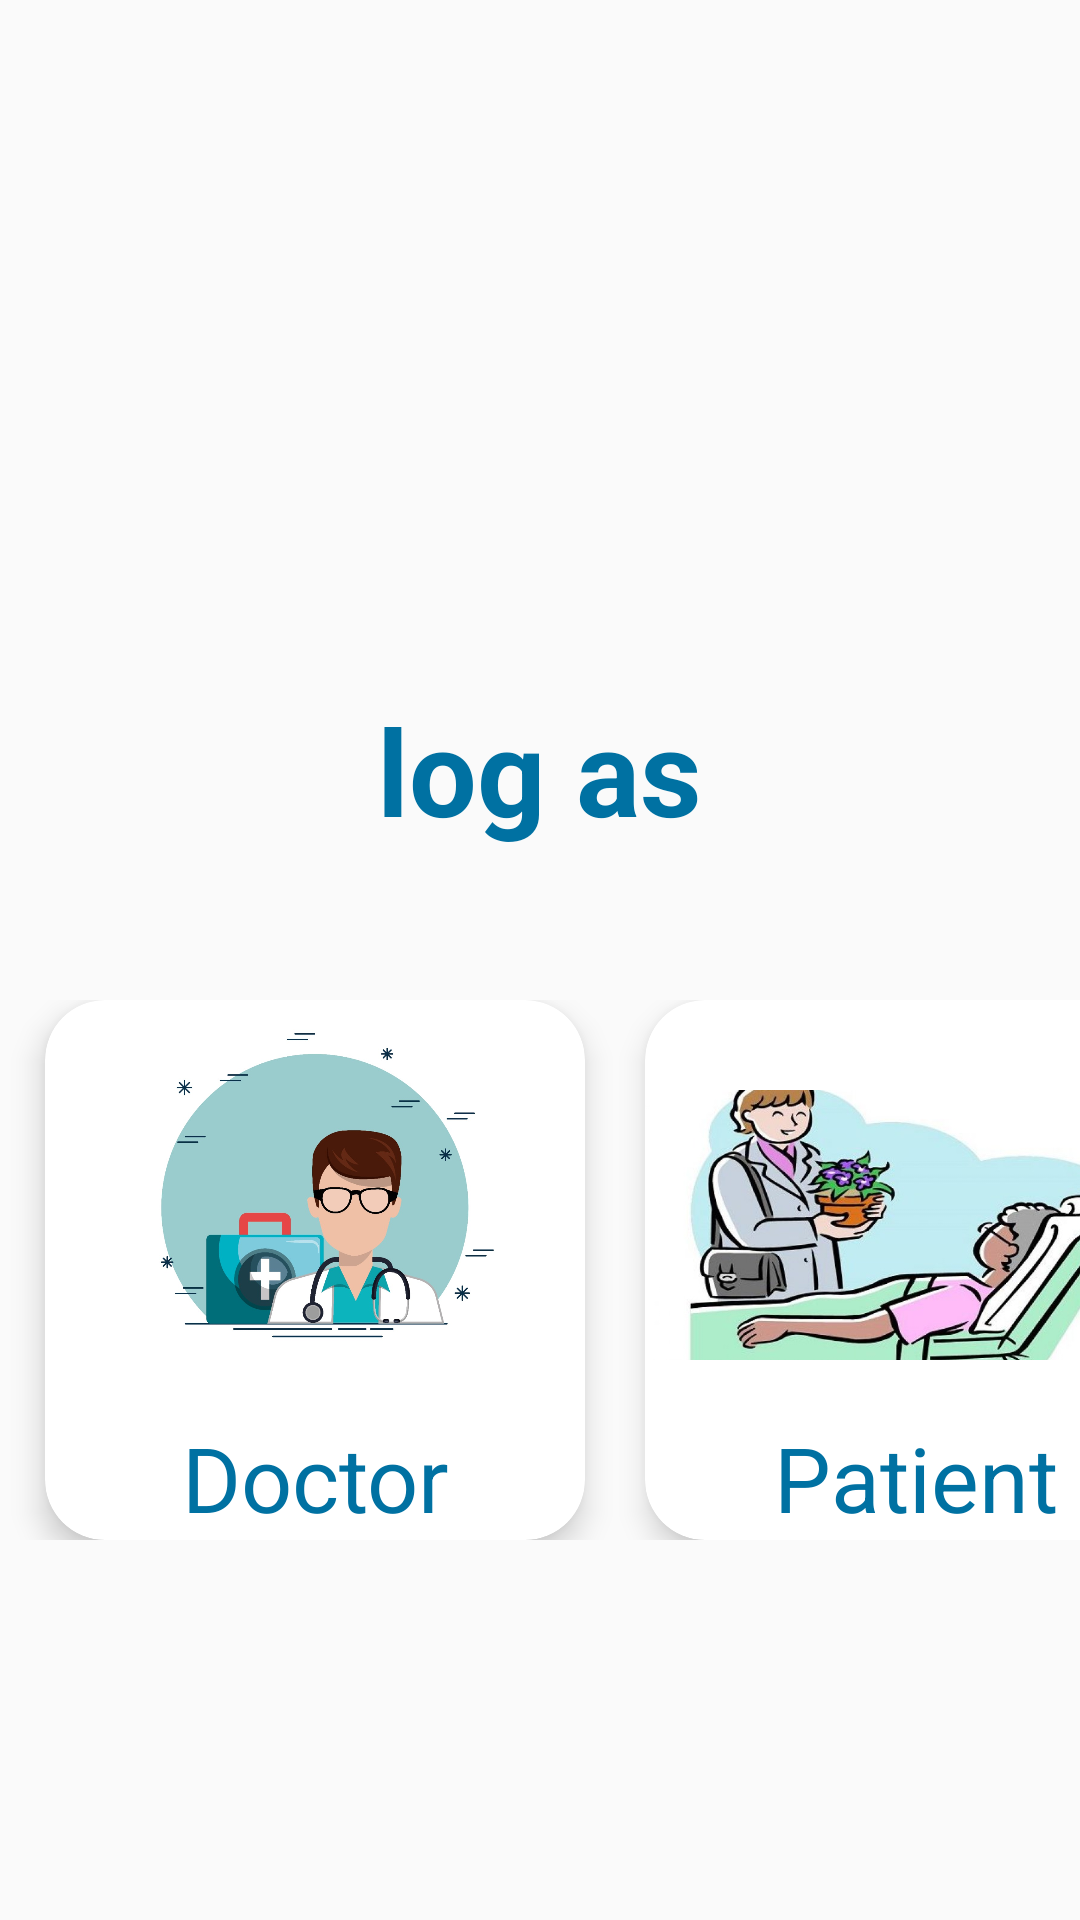

Reconstruct the res/layout file that produces this screen, plus the resources it refers to.
<!-- AndroidManifest.xml: application theme AppTheme -->
<!-- res/layout/activity_choose_your_acount.xml -->
<?xml version="1.0" encoding="utf-8"?>
<RelativeLayout xmlns:android="http://schemas.android.com/apk/res/android"
    xmlns:app="http://schemas.android.com/apk/res-auto"
    xmlns:tools="http://schemas.android.com/tools"
    android:layout_width="match_parent"
    android:layout_height="match_parent"
    tools:context=".chooseYourAcount"
    >

    <ImageView
        android:id="@+id/logo"
        android:layout_width="180dp"
        android:layout_height="180dp"
        android:src="@drawable/logo"
        android:layout_marginTop="30dp"
        android:layout_marginBottom="20dp"
        android:layout_centerHorizontal="true"
        />
    <TextView
        android:id="@+id/text"
        android:layout_below="@+id/logo"
        android:layout_width="wrap_content"
        android:layout_height="wrap_content"
        android:layout_marginBottom="40dp"
        android:text="log as"
        android:textSize="40sp"
        android:textStyle="bold"
        android:textColor="@color/colorPrimaryDark"
        android:layout_centerHorizontal="true"
         />
    <LinearLayout
        android:layout_width="match_parent"
        android:layout_height="wrap_content"
        android:layout_below="@id/text"
        android:layout_centerInParent="true"
        android:orientation="horizontal"
        android:paddingTop="10dp"
        android:paddingBottom="10dp"
        >
        <androidx.cardview.widget.CardView
            android:id="@+id/cardDoctor"
            android:layout_width="180dp"
            android:layout_height="180dp"
            android:layout_marginRight="10dp"
            android:layout_marginLeft="15dp"
            app:cardCornerRadius="20dp"
            app:cardElevation="6dp"
            >
            <ImageView
                android:id="@+id/img_doctor"
                android:layout_width="match_parent"
                android:layout_height="130dp"
                android:src="@drawable/doctor"
                />
            <TextView
                android:layout_width="match_parent"
                android:layout_height="35dp"
                android:text="@string/doctor"
                android:textSize="30sp"
                android:textColor="@color/colorPrimaryDark"
                android:layout_gravity="bottom"
                android:gravity="center"
                android:layout_marginBottom="6dp"
                />
        </androidx.cardview.widget.CardView>

        <androidx.cardview.widget.CardView
        android:id="@+id/cardPatient"
        android:layout_width="180dp"
        android:layout_height="180dp"
        android:layout_marginLeft="10dp"
        app:cardCornerRadius="20dp"
        app:cardElevation="6dp"
            >
        <ImageView
            android:id="@+id/img_patient"
            android:layout_width="match_parent"
            android:layout_height="150dp"
            android:src="@drawable/pateint"
            />
        <TextView
            android:layout_width="match_parent"
            android:layout_height="35dp"
            android:text="@string/patient"
            android:textSize="30sp"
            android:textColor="@color/colorPrimaryDark"
            android:layout_gravity="bottom"
            android:gravity="center"
            android:layout_marginBottom="6dp"
            />
        </androidx.cardview.widget.CardView>
    </LinearLayout>
</RelativeLayout>
<!-- resources referenced by this layout -->
<resources>
  <color name="colorPrimaryDark">#0071A2</color>
  <!-- drawable doctor: jpg bitmap (drawable, 86926 bytes) -->
  <!-- drawable logo: png bitmap (mipmap-hdpi, 29149 bytes) -->
  <!-- drawable pateint: jpg bitmap (drawable, 65502 bytes) -->
  <string name="doctor">Doctor</string>
  <string name="patient">Patient</string>
  <style name="AppTheme" parent="Theme.AppCompat.Light.NoActionBar">
          
          <item name="colorPrimary">@color/colorPrimary</item>
          <item name="colorPrimaryDark">@color/colorPrimaryDark</item>
          <item name="colorAccent">@color/colorAccent</item>
      </style>
  <color name="colorPrimary">#03A9F4</color>
  <color name="colorAccent">#03A9F4</color>
</resources>
